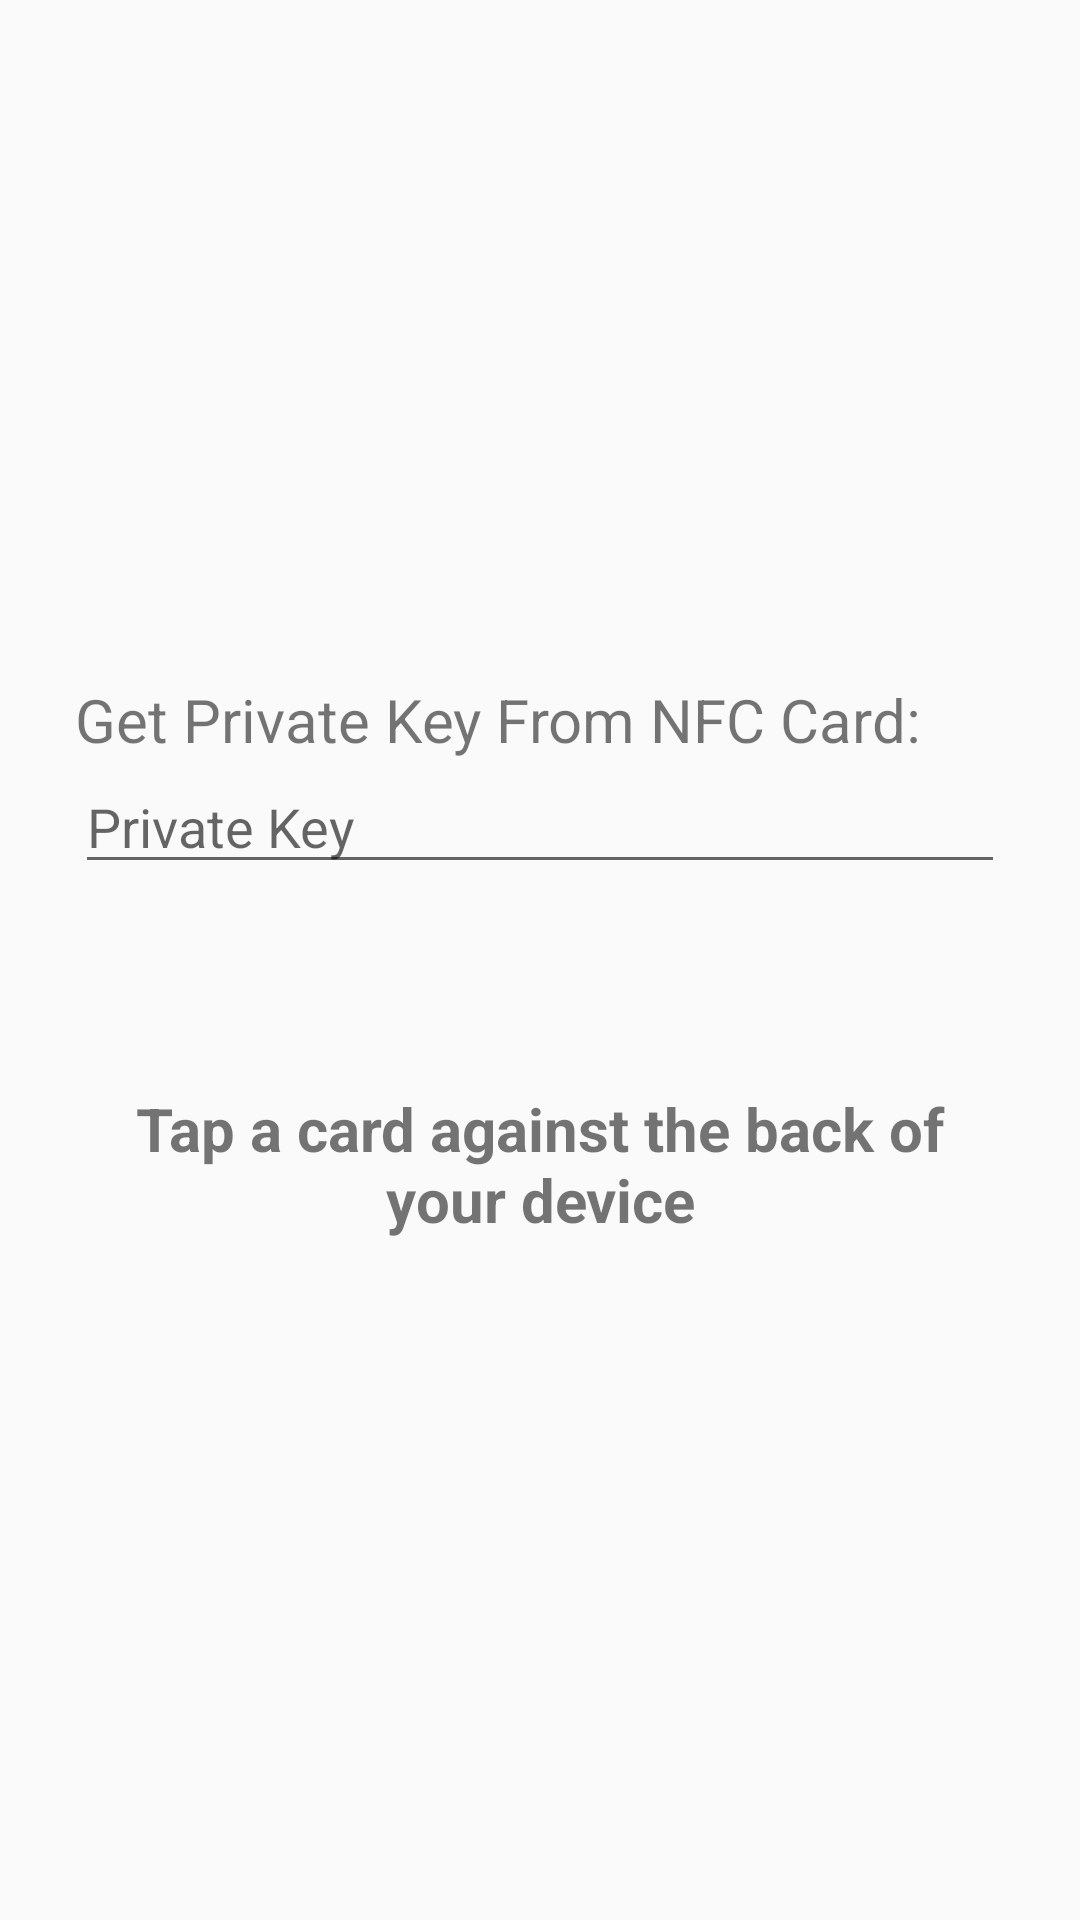

Produce the Android XML layout that renders to this screen, including the resource entries it uses.
<!-- AndroidManifest.xml: application theme AppTheme.NoActionBar -->
<!-- res/layout/activity_get_private_key_from_nfccard.xml -->
<?xml version="1.0" encoding="utf-8"?>
<androidx.constraintlayout.widget.ConstraintLayout
    xmlns:android="http://schemas.android.com/apk/res/android"
    xmlns:tools="http://schemas.android.com/tools"
    xmlns:app="http://schemas.android.com/apk/res-auto"
    android:layout_width="match_parent"
    android:layout_height="match_parent"
    tools:context=".GetPrivateKeyFromNFCCardActivity">

    <LinearLayout
        android:orientation="vertical"
        android:layout_width="match_parent"
        android:layout_height="match_parent" tools:layout_editor_absoluteY="8dp" tools:layout_editor_absoluteX="8dp"
        android:textAlignment="center" android:gravity="center" android:layout_margin="25dp">
        <TextView
            android:text="@string/enter_your_preferred_pin"
            android:layout_width="match_parent"
            android:layout_height="wrap_content" android:id="@+id/textView2" android:textSize="20sp"/>
        <EditText
            android:layout_width="match_parent"
            android:layout_height="wrap_content"
            android:inputType="textPersonName"
            android:ems="10"
            android:id="@+id/pin" android:hint="@string/pin"/>
        <ImageView
            android:id="@+id/image_nfc_icon"
            android:layout_width="117dp"
            android:layout_height="68dp" app:srcCompat="@drawable/nfc_logo"/>
        <TextView
            android:id="@+id/holdCard"
            android:layout_width="match_parent"
            android:layout_height="wrap_content"
            android:text="@string/hold_card"
            android:textStyle="bold"
            android:textSize="20sp"
            android:gravity="center_horizontal"
            />
    </LinearLayout>
</androidx.constraintlayout.widget.ConstraintLayout>
<!-- resources referenced by this layout -->
<resources>
  <string name="enter_your_preferred_pin" translatable="false">Get Private Key From NFC Card:</string>
  <string name="hold_card" translatable="false">Tap a card against the back of your device</string>
  <string name="pin" translatable="false">Private Key</string>
  <style name="AppTheme.NoActionBar">
          <item name="windowActionBar">false</item>
          <item name="windowNoTitle">true</item>
      </style>
</resources>
